Dataset: industrial_defects (GitHub, Shrexshth/GARUDA). Classes: crack, hole, normal, rust, scratch.

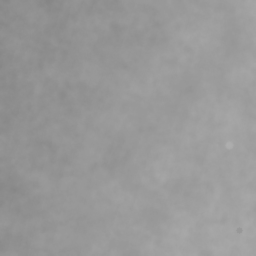
Label: normal

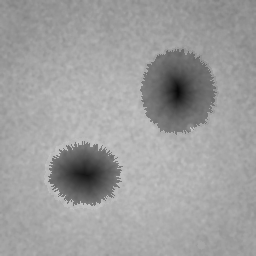
Label: hole

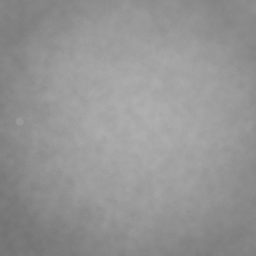
Label: normal

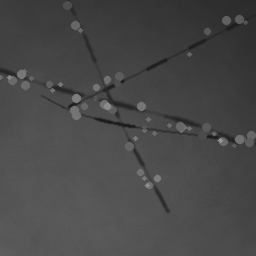
Label: scratch

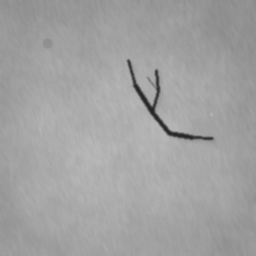
Label: crack

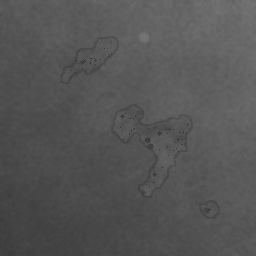
Label: rust
